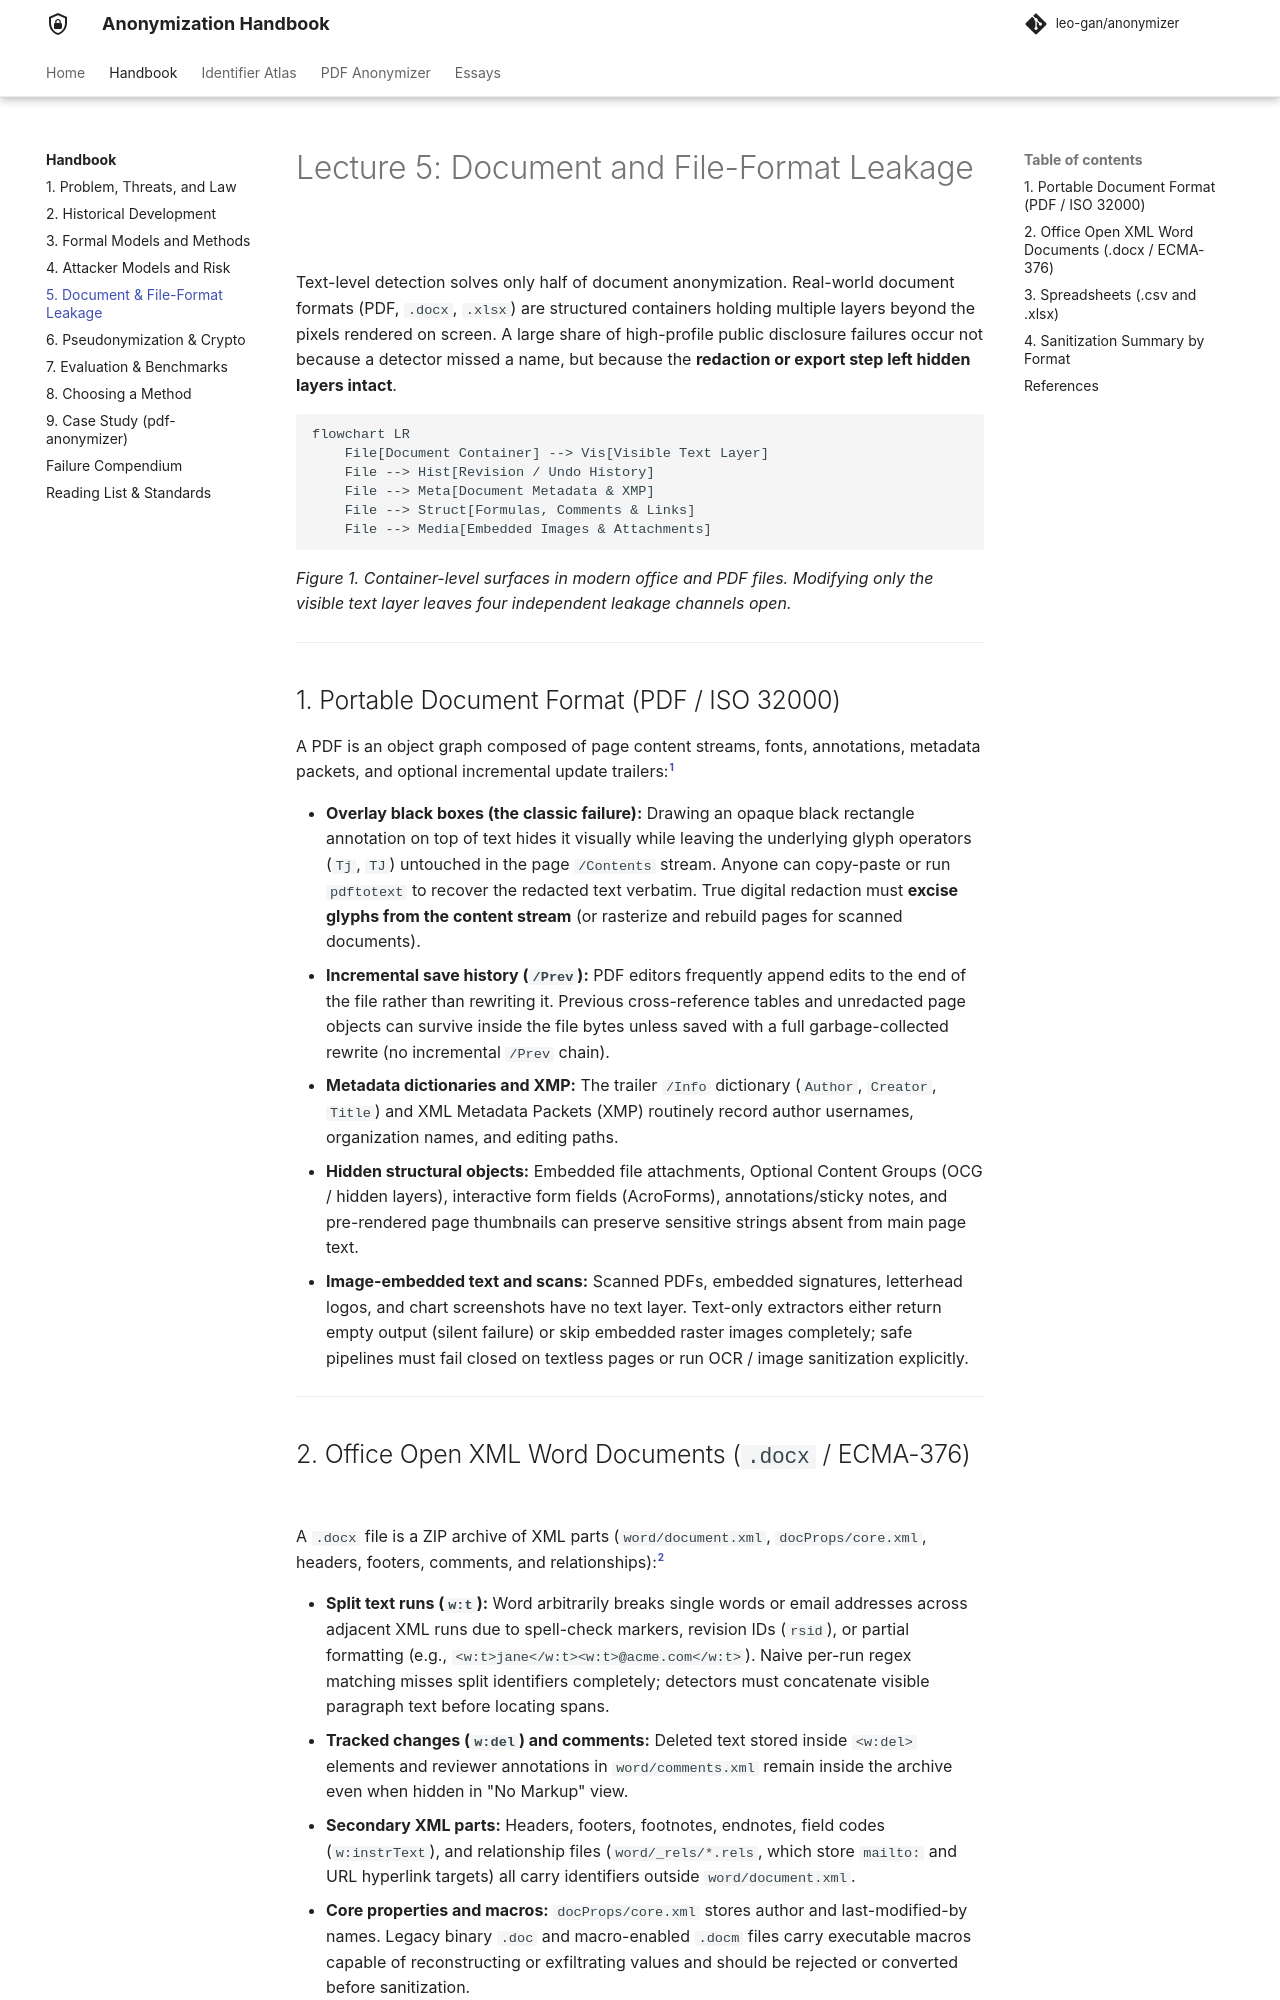

repository: leo-gan/anonymizer · page: 101/document-leakage/index.html · generator: mkdocs

---
description: Hidden personal-data leakage surfaces in PDFs, OOXML Word documents, and spreadsheets — content streams, incremental history, tracked changes, formulas, and metadata.
---

# Lecture 5: Document and File-Format Leakage

Text-level detection solves only half of document anonymization. Real-world document formats (PDF, `.docx`, `.xlsx`) are structured containers holding multiple layers beyond the pixels rendered on screen. A large share of high-profile public disclosure failures occur not because a detector missed a name, but because the **redaction or export step left hidden layers intact**.

```mermaid
flowchart LR
    File[Document Container] --> Vis[Visible Text Layer]
    File --> Hist[Revision / Undo History]
    File --> Meta[Document Metadata & XMP]
    File --> Struct[Formulas, Comments & Links]
    File --> Media[Embedded Images & Attachments]
```

*Figure 1. Container-level surfaces in modern office and PDF files. Modifying only the visible text layer leaves four independent leakage channels open.*

---

## 1. Portable Document Format (PDF / ISO 32000)

A PDF is an object graph composed of page content streams, fonts, annotations, metadata packets, and optional incremental update trailers:[^iso32000]

- **Overlay black boxes (the classic failure):** Drawing an opaque black rectangle annotation on top of text hides it visually while leaving the underlying glyph operators (`Tj`, `TJ`) untouched in the page `/Contents` stream. Anyone can copy-paste or run `pdftotext` to recover the redacted text verbatim. True digital redaction must **excise glyphs from the content stream** (or rasterize and rebuild pages for scanned documents).
- **Incremental save history (`/Prev`):** PDF editors frequently append edits to the end of the file rather than rewriting it. Previous cross-reference tables and unredacted page objects can survive inside the file bytes unless saved with a full garbage-collected rewrite (no incremental `/Prev` chain).
- **Metadata dictionaries and XMP:** The trailer `/Info` dictionary (`Author`, `Creator`, `Title`) and XML Metadata Packets (XMP) routinely record author usernames, organization names, and editing paths.
- **Hidden structural objects:** Embedded file attachments, Optional Content Groups (OCG / hidden layers), interactive form fields (AcroForms), annotations/sticky notes, and pre-rendered page thumbnails can preserve sensitive strings absent from main page text.
- **Image-embedded text and scans:** Scanned PDFs, embedded signatures, letterhead logos, and chart screenshots have no text layer. Text-only extractors either return empty output (silent failure) or skip embedded raster images completely; safe pipelines must fail closed on textless pages or run OCR / image sanitization explicitly.

---

## 2. Office Open XML Word Documents (`.docx` / ECMA-376)

A `.docx` file is a ZIP archive of XML parts (`word/document.xml`, `docProps/core.xml`, headers, footers, comments, and relationships):[^ecma376]

- **Split text runs (`w:t`):** Word arbitrarily breaks single words or email addresses across adjacent XML runs due to spell-check markers, revision IDs (`rsid`), or partial formatting (e.g., `<w:t>jane</w:t><w:t>@acme.com</w:t>`). Naive per-run regex matching misses split identifiers completely; detectors must concatenate visible paragraph text before locating spans.
- **Tracked changes (`w:del`) and comments:** Deleted text stored inside `<w:del>` elements and reviewer annotations in `word/comments.xml` remain inside the archive even when hidden in "No Markup" view.
- **Secondary XML parts:** Headers, footers, footnotes, endnotes, field codes (`w:instrText`), and relationship files (`word/_rels/*.rels`, which store `mailto:` and URL hyperlink targets) all carry identifiers outside `word/document.xml`.
- **Core properties and macros:** `docProps/core.xml` stores author and last-modified-by names. Legacy binary `.doc` and macro-enabled `.docm` files carry executable macros capable of reconstructing or exfiltrating values and should be rejected or converted before sanitization.

---
